Dataset: Cay-sau-rieng (GitHub, TonyVu258/dataset-build). Classes: anthracnose disease, canker disease, fruit rot, mealybug infestation, pink disease, sooty mold, stem blight, stem cracking gummosis, thrips disease, yellow leaf.

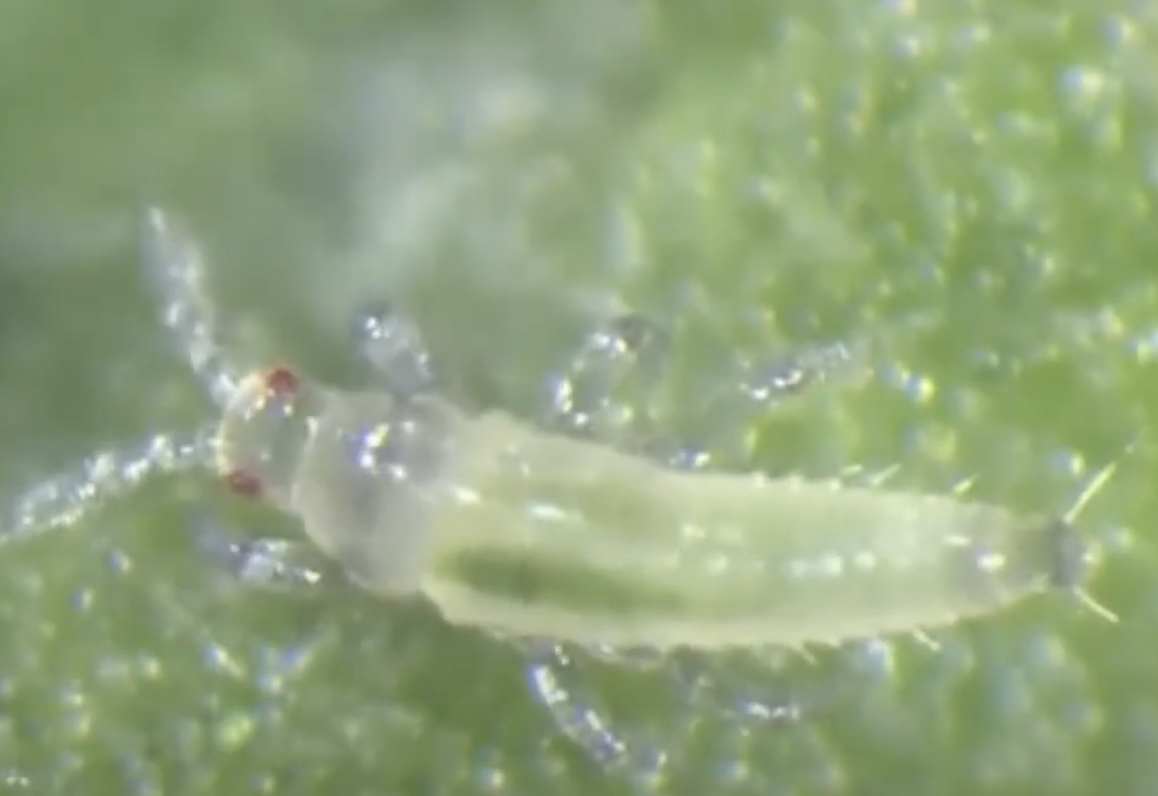
Label: thrips disease

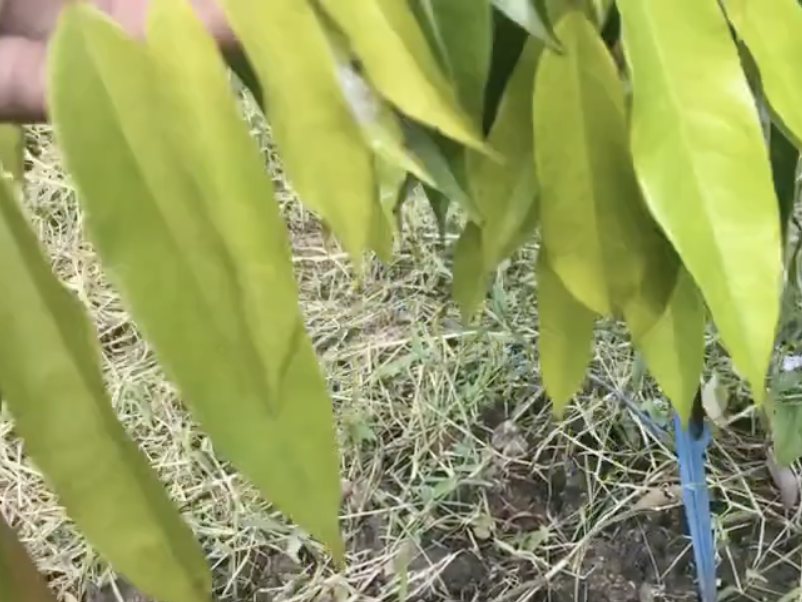
Label: yellow leaf

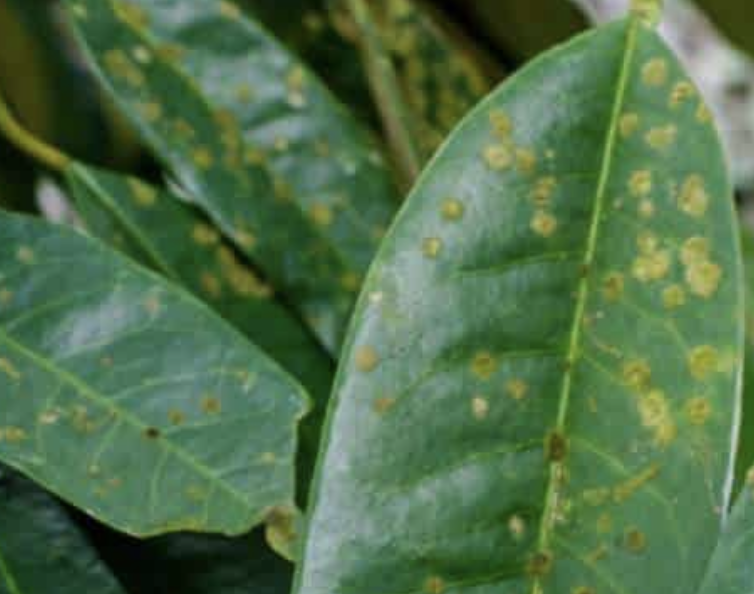
Label: stem blight

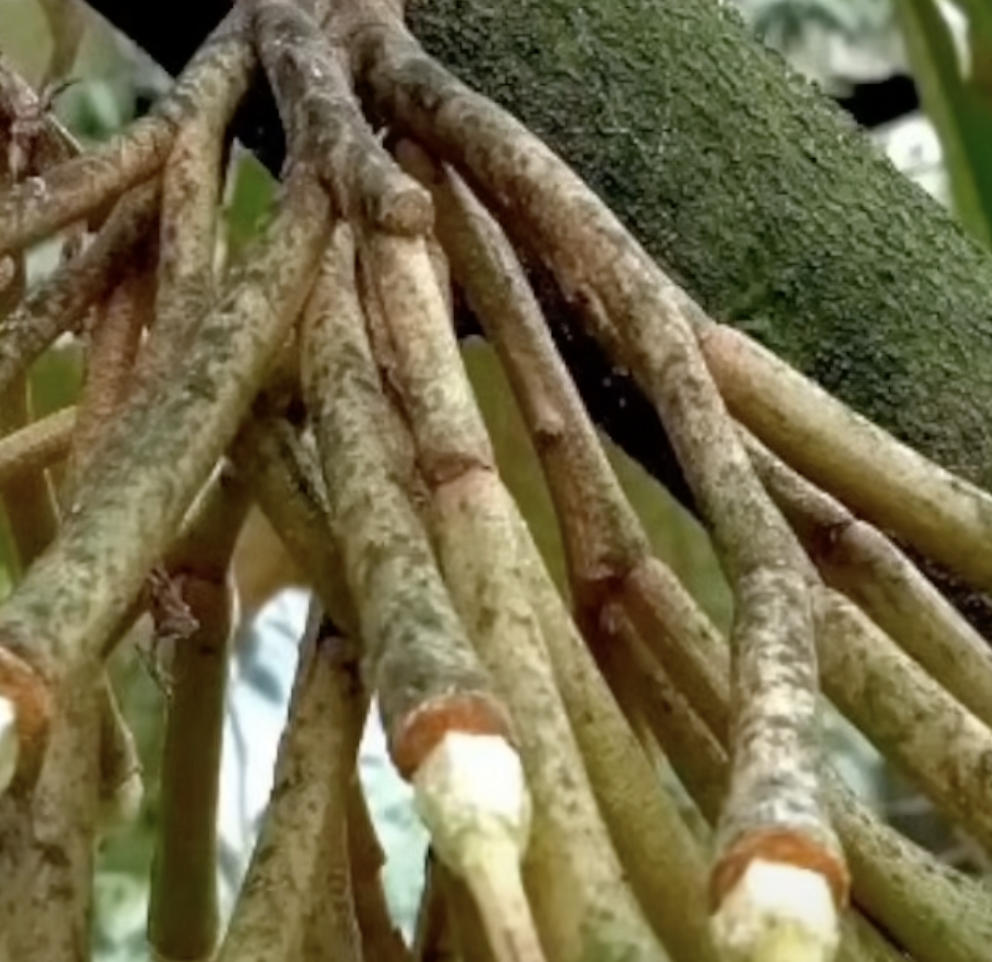
Label: sooty mold

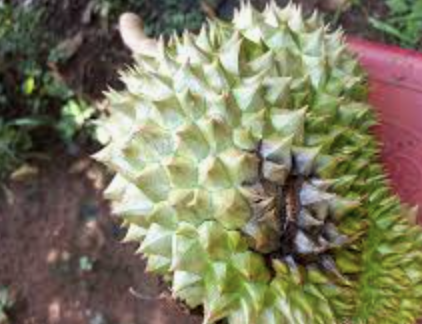
Label: fruit rot

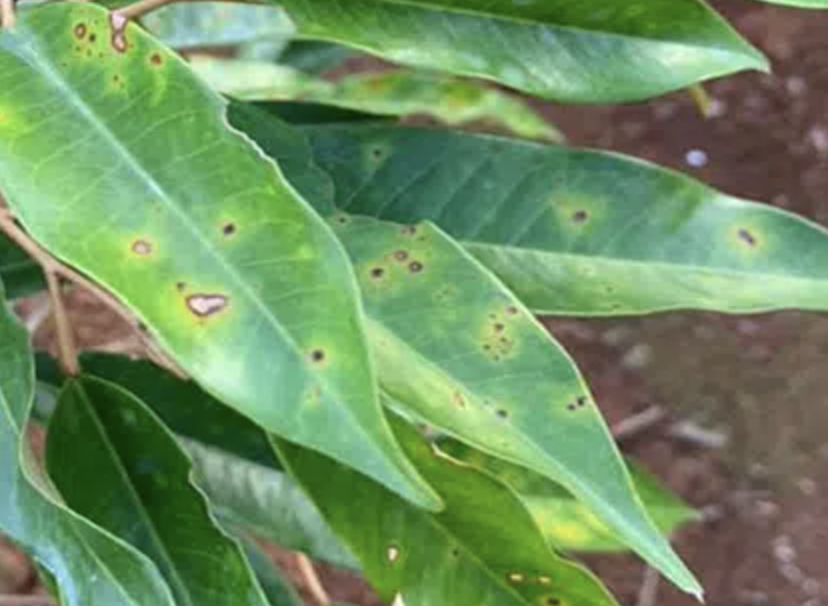
Label: canker disease
